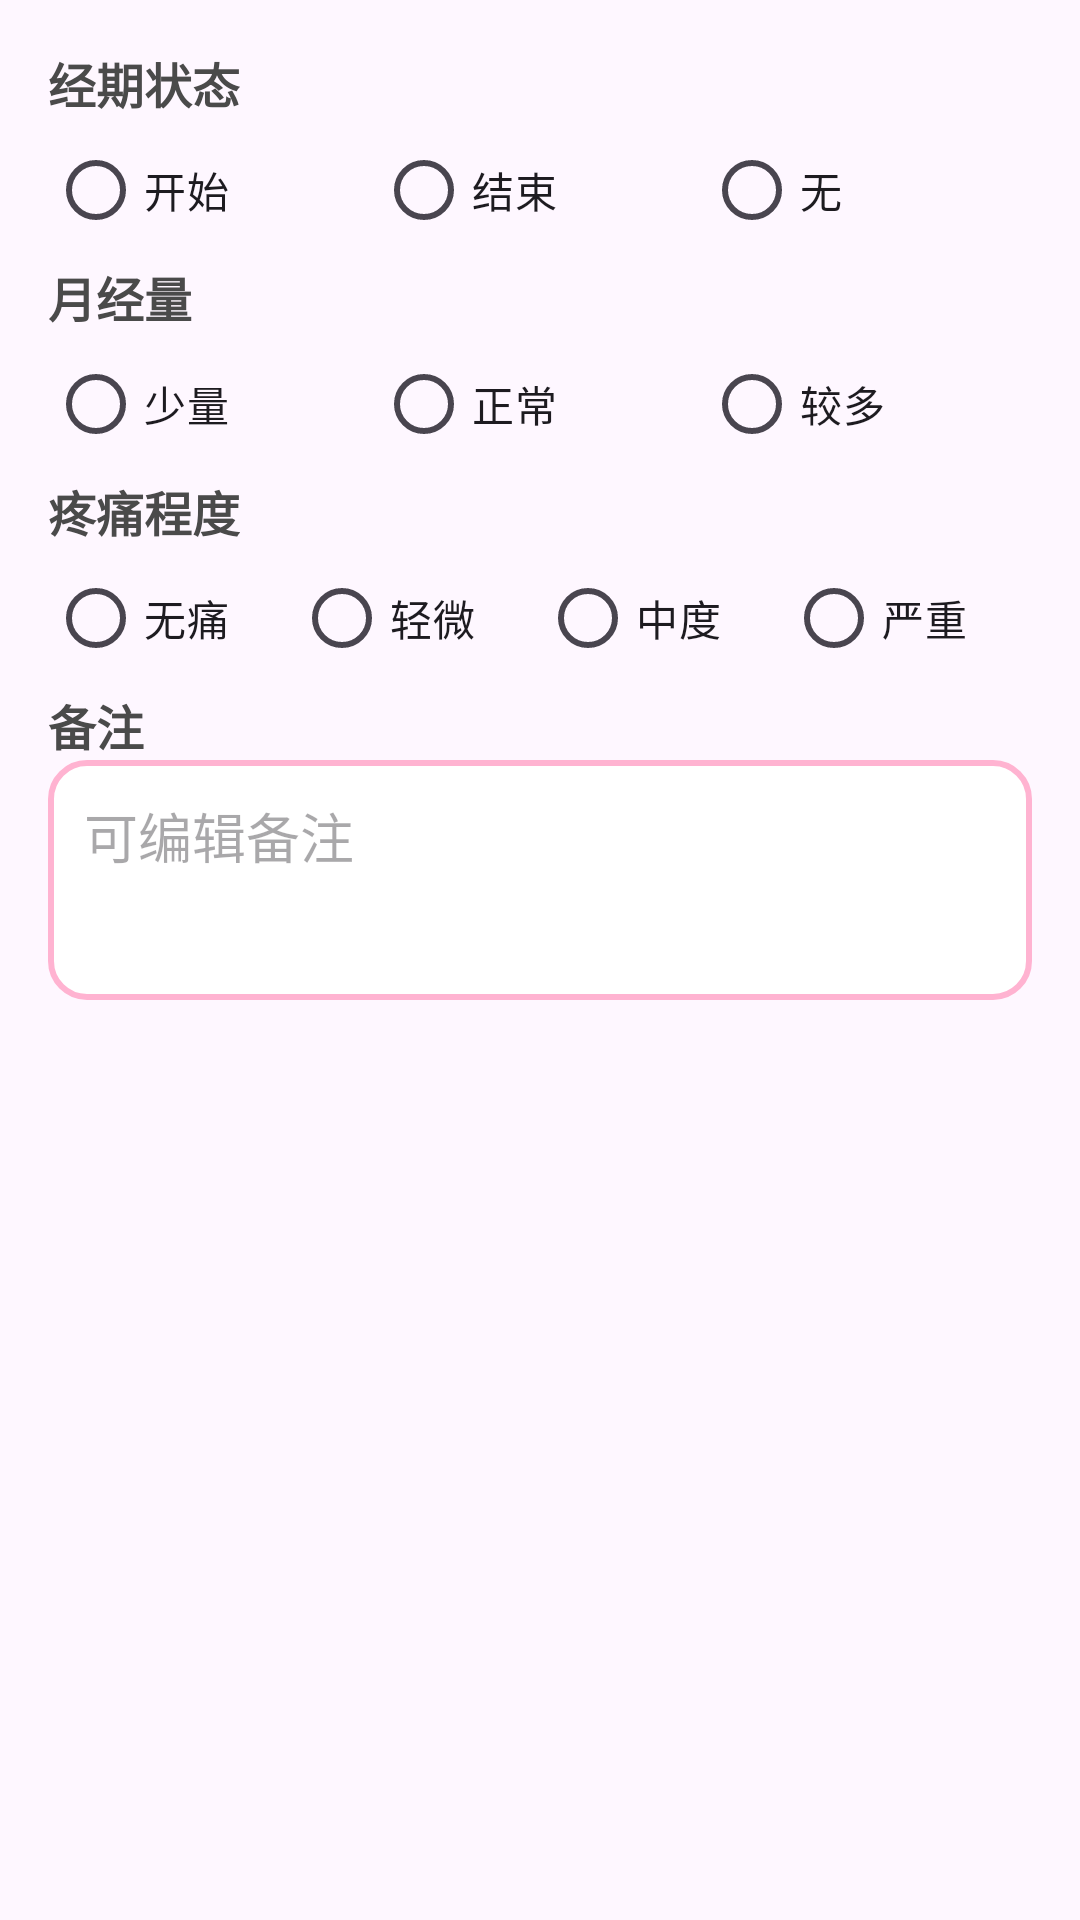

Here is an Android app screen rendered from its layout file. Give the layout XML and the strings, colors and styles it references.
<!-- AndroidManifest.xml: application theme Theme.MyDaning -->
<!-- res/layout/dialog_edit_record.xml -->
<?xml version="1.0" encoding="utf-8"?>
<ScrollView xmlns:android="http://schemas.android.com/apk/res/android"
    android:layout_width="match_parent"
    android:layout_height="wrap_content"
    android:padding="16dp">

    <LinearLayout
        android:layout_width="match_parent"
        android:layout_height="wrap_content"
        android:orientation="vertical"
        android:dividerPadding="8dp"
        android:showDividers="middle">

        <TextView
            android:layout_width="wrap_content"
            android:layout_height="wrap_content"
            android:text="经期状态"
            android:textColor="@color/text_primary"
            android:textSize="16sp"
            android:textStyle="bold" />

        <RadioGroup
            android:id="@+id/rg_status"
            android:layout_width="match_parent"
            android:layout_height="wrap_content"
            android:orientation="horizontal">

            <RadioButton
                android:id="@+id/rb_status_start"
                android:layout_width="0dp"
                android:layout_height="wrap_content"
                android:layout_weight="1"
                android:text="开始" />

            <RadioButton
                android:id="@+id/rb_status_end"
                android:layout_width="0dp"
                android:layout_height="wrap_content"
                android:layout_weight="1"
                android:text="结束" />

            <RadioButton
                android:id="@+id/rb_status_none"
                android:layout_width="0dp"
                android:layout_height="wrap_content"
                android:layout_weight="1"
                android:text="无" />
        </RadioGroup>

        <TextView
            android:layout_width="wrap_content"
            android:layout_height="wrap_content"
            android:text="月经量"
            android:textColor="@color/text_primary"
            android:textSize="16sp"
            android:textStyle="bold" />

        <RadioGroup
            android:id="@+id/rg_flow"
            android:layout_width="match_parent"
            android:layout_height="wrap_content"
            android:orientation="horizontal">

            <RadioButton
                android:id="@+id/rb_flow_light"
                android:layout_width="0dp"
                android:layout_height="wrap_content"
                android:layout_weight="1"
                android:text="少量" />

            <RadioButton
                android:id="@+id/rb_flow_normal"
                android:layout_width="0dp"
                android:layout_height="wrap_content"
                android:layout_weight="1"
                android:text="正常" />

            <RadioButton
                android:id="@+id/rb_flow_heavy"
                android:layout_width="0dp"
                android:layout_height="wrap_content"
                android:layout_weight="1"
                android:text="较多" />
        </RadioGroup>

        <TextView
            android:layout_width="wrap_content"
            android:layout_height="wrap_content"
            android:text="疼痛程度"
            android:textColor="@color/text_primary"
            android:textSize="16sp"
            android:textStyle="bold" />

        <RadioGroup
            android:id="@+id/rg_pain"
            android:layout_width="match_parent"
            android:layout_height="wrap_content"
            android:orientation="horizontal">

            <RadioButton
                android:id="@+id/rb_pain_0"
                android:layout_width="0dp"
                android:layout_height="wrap_content"
                android:layout_weight="1"
                android:text="无痛" />

            <RadioButton
                android:id="@+id/rb_pain_1"
                android:layout_width="0dp"
                android:layout_height="wrap_content"
                android:layout_weight="1"
                android:text="轻微" />

            <RadioButton
                android:id="@+id/rb_pain_2"
                android:layout_width="0dp"
                android:layout_height="wrap_content"
                android:layout_weight="1"
                android:text="中度" />

            <RadioButton
                android:id="@+id/rb_pain_3"
                android:layout_width="0dp"
                android:layout_height="wrap_content"
                android:layout_weight="1"
                android:text="严重" />
        </RadioGroup>

        <TextView
            android:layout_width="wrap_content"
            android:layout_height="wrap_content"
            android:text="备注"
            android:textColor="@color/text_primary"
            android:textSize="16sp"
            android:textStyle="bold" />

        <EditText
            android:id="@+id/et_notes_edit"
            android:layout_width="match_parent"
            android:layout_height="wrap_content"
            android:minHeight="80dp"
            android:hint="可编辑备注"
            android:background="@drawable/input_background"
            android:padding="12dp"
            android:gravity="top|start"
            android:inputType="textMultiLine"
            android:maxLines="4" />

    </LinearLayout>
</ScrollView>
<!-- resources referenced by this layout -->
<resources>
  <color name="text_primary">#4A4A4A</color>
  <!-- drawable input_background (drawable) -->
  <?xml version="1.0" encoding="utf-8"?>
  <shape xmlns:android="http://schemas.android.com/apk/res/android">
      <solid android:color="@android:color/white" />
      <stroke
          android:width="2dp"
          android:color="@color/primary_light" />
      <corners android:radius="12dp" />
  </shape>
  <style name="Theme.MyDaning" parent="Base.Theme.MyDaning" />
  <color name="primary_light">#FFB3D1</color>
  <style name="Base.Theme.MyDaning" parent="Theme.Material3.DayNight.NoActionBar">
          <item name="colorPrimary">@color/primary_color</item>
          <item name="colorPrimaryVariant">@color/primary_dark</item>
          <item name="colorOnPrimary">@color/white</item>
          <item name="colorSecondary">@color/secondary_color</item>
          <item name="colorOnSecondary">@color/white</item>
          <item name="android:statusBarColor">@android:color/transparent</item>
          <item name="android:navigationBarColor">@android:color/transparent</item>
      </style>
  <color name="primary_color">#FF6B9D</color>
  <color name="primary_dark">#E85A8A</color>
  <color name="white">#FFFFFFFF</color>
  <color name="secondary_color">#FFC4E1</color>
</resources>
